Photos from the image-classification dataset "kiwi" in the GitHub repository yugan-tano/farm-guardian. Its 4 classes are: brown spot, gray mold, healthy, ulcer.

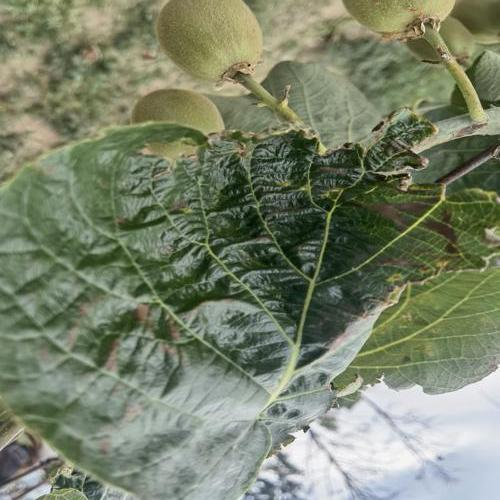
Label: ulcer

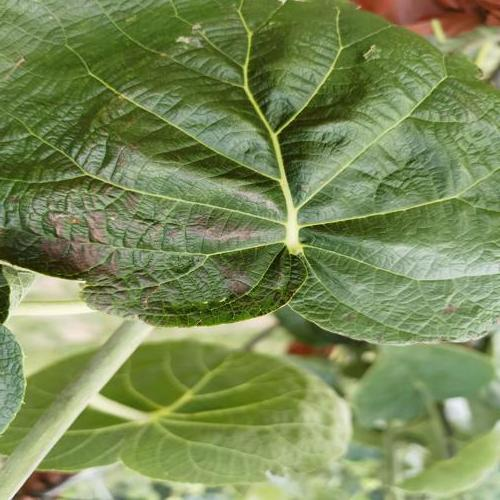
Label: brown spot

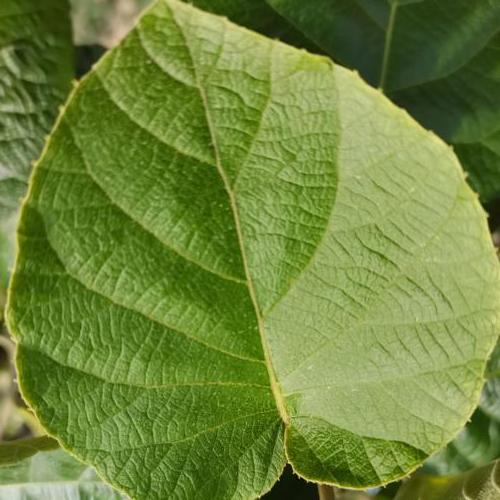
Label: healthy

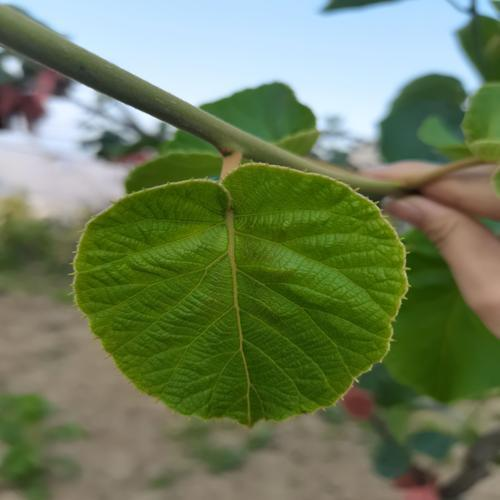
Label: healthy

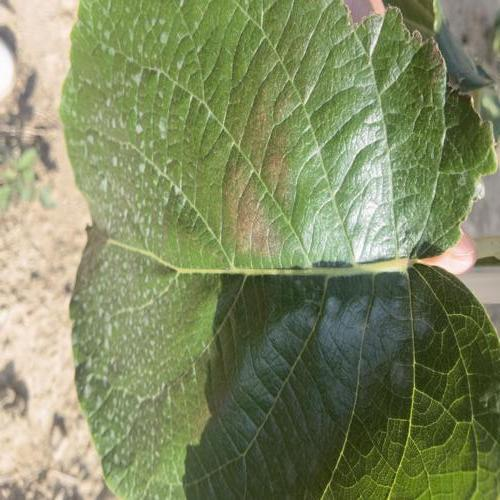
Label: brown spot

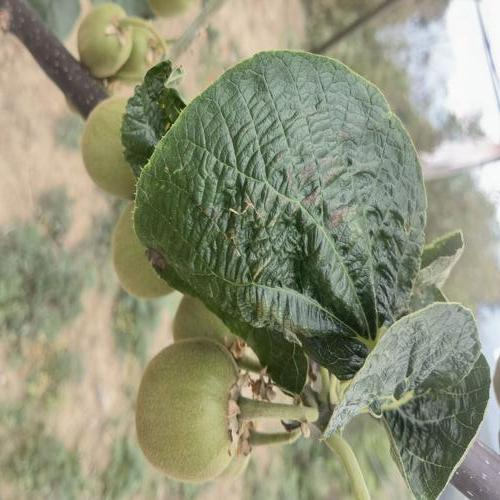
Label: gray mold
